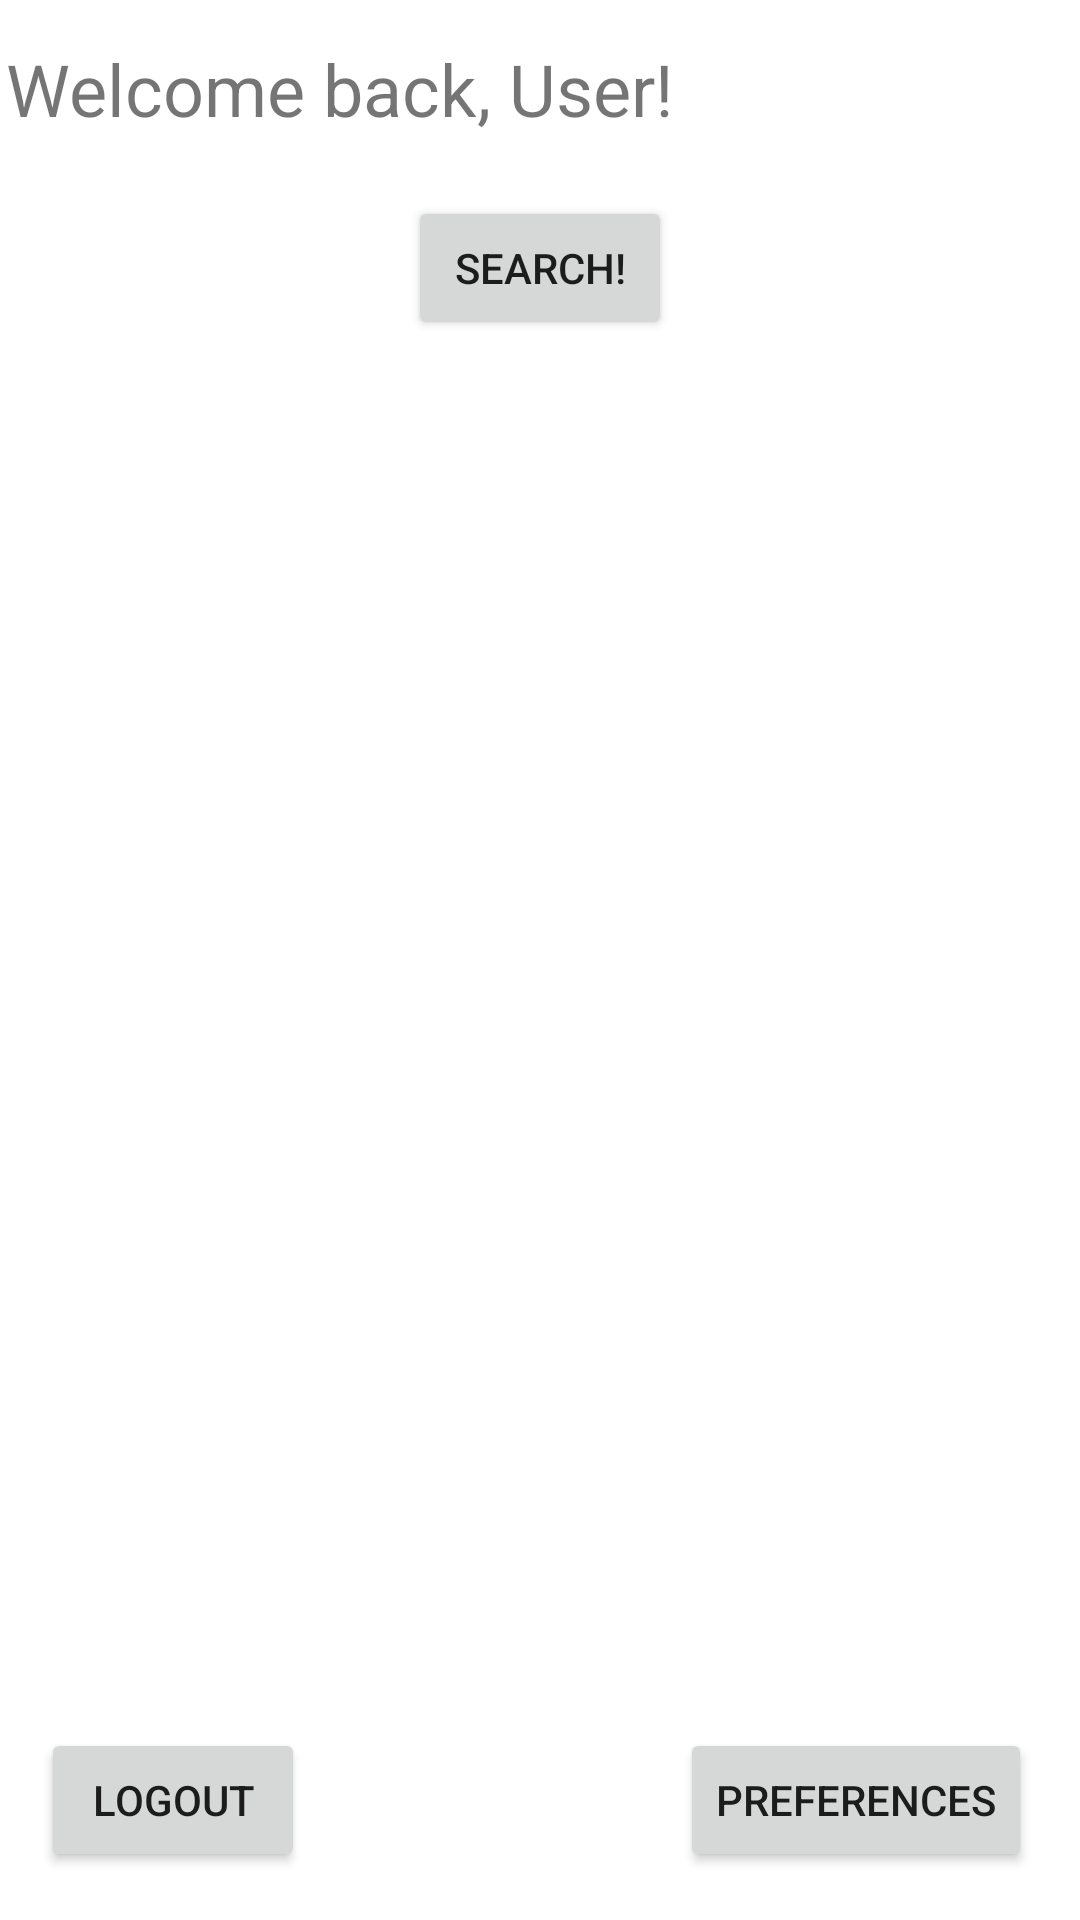

Reconstruct the res/layout file that produces this screen, plus the resources it refers to.
<!-- AndroidManifest.xml: application theme Theme.Wsufoodies -->
<!-- res/layout/activity_home_page.xml -->
<?xml version="1.0" encoding="utf-8"?>
<androidx.constraintlayout.widget.ConstraintLayout xmlns:android="http://schemas.android.com/apk/res/android"
    xmlns:app="http://schemas.android.com/apk/res-auto"
    xmlns:tools="http://schemas.android.com/tools"
    android:layout_width="match_parent"
    android:layout_height="match_parent"
    tools:context=".HomePage">

    <TextView
        android:id="@+id/welcomeText"
        android:layout_width="353dp"
        android:layout_height="35dp"
        android:text="Welcome back, User!"
        android:textSize="24sp"
        app:layout_constraintBottom_toBottomOf="parent"
        app:layout_constraintEnd_toEndOf="parent"
        app:layout_constraintHorizontal_bias="0.275"
        app:layout_constraintStart_toStartOf="parent"
        app:layout_constraintTop_toTopOf="parent"
        app:layout_constraintVertical_bias="0.022" />

    <Button
        android:id="@+id/logoutButton"
        android:layout_width="wrap_content"
        android:layout_height="wrap_content"
        android:layout_marginBottom="16dp"
        android:text="Logout"
        android:onClick="goMain"
        app:layout_constraintBottom_toBottomOf="parent"
        app:layout_constraintEnd_toEndOf="parent"
        app:layout_constraintHorizontal_bias="0.05"
        app:layout_constraintStart_toStartOf="parent" />

    <Button
        android:id="@+id/searchButton"
        android:layout_width="wrap_content"
        android:layout_height="wrap_content"
        android:text="Search!"
        app:layout_constraintBottom_toBottomOf="parent"
        app:layout_constraintEnd_toEndOf="parent"
        app:layout_constraintStart_toStartOf="parent"
        app:layout_constraintTop_toBottomOf="@+id/welcomeText"
        app:layout_constraintVertical_bias="0.031" />

    <Button
        android:id="@+id/preferencesButton"
        android:layout_width="wrap_content"
        android:layout_height="wrap_content"
        android:layout_marginEnd="16dp"
        android:layout_marginBottom="16dp"
        android:text="Preferences"
        app:layout_constraintBottom_toBottomOf="parent"
        app:layout_constraintEnd_toEndOf="parent"
        app:layout_constraintHorizontal_bias="1.0"
        app:layout_constraintStart_toEndOf="@+id/logoutButton" />

    <ScrollView
        android:layout_width="409dp"
        android:layout_height="522dp"
        app:layout_constraintBottom_toTopOf="@+id/preferencesButton"
        app:layout_constraintEnd_toEndOf="parent"
        app:layout_constraintStart_toStartOf="parent"
        app:layout_constraintTop_toBottomOf="@+id/searchButton">

        <LinearLayout
            android:layout_width="match_parent"
            android:layout_height="wrap_content"
            android:orientation="vertical" />
    </ScrollView>

</androidx.constraintlayout.widget.ConstraintLayout>
<!-- resources referenced by this layout -->
<resources>
  <style name="Theme.Wsufoodies" parent="Theme.MaterialComponents.DayNight.DarkActionBar">
          
          <item name="colorPrimary">@color/purple_500</item>
          <item name="colorPrimaryVariant">@color/purple_700</item>
          <item name="colorOnPrimary">@color/white</item>
          
          <item name="colorSecondary">@color/teal_200</item>
          <item name="colorSecondaryVariant">@color/teal_700</item>
          <item name="colorOnSecondary">@color/black</item>
          
          <item name="android:statusBarColor" tools:targetApi="l">?attr/colorPrimaryVariant</item>
          
      </style>
  <!-- not gathered from this repository: default colours our renderer supplied (Android Studio template values) -->
  <color name="purple_500">#FF6200EE</color>
  <color name="purple_700">#FF3700B3</color>
  <color name="teal_200">#FF03DAC5</color>
  <color name="teal_700">#FF018786</color>
  <color name="black">#FF000000</color>
  <color name="white">#FFFFFFFF</color>
</resources>
